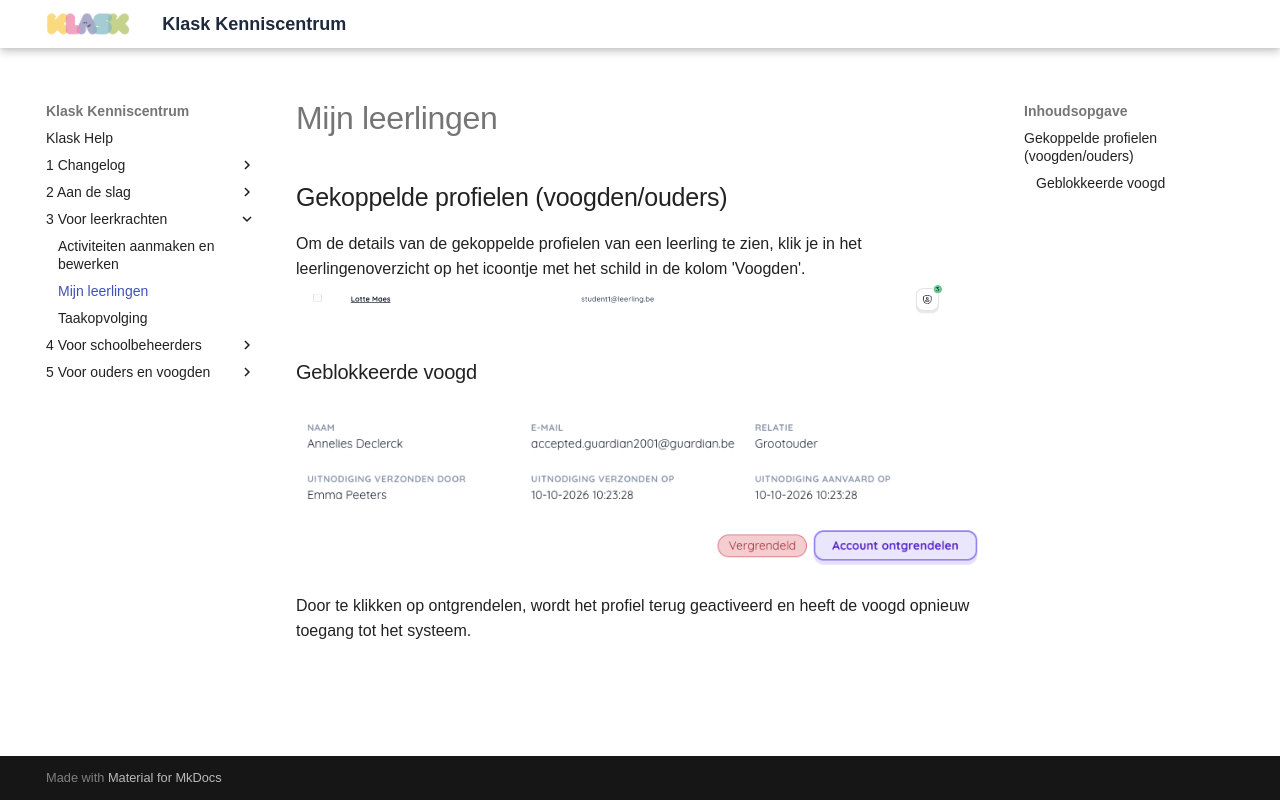

repository: Samuel8000/klask-help · page: 3 Voor leerkrachten/Mijn-leerlingen/index.html · generator: mkdocs

# Mijn leerlingen

## Gekoppelde profielen (voogden/ouders)

Om de details van de gekoppelde profielen van een leerling te zien, klik je in het leerlingenoverzicht op het icoontje met het schild in de kolom 'Voogden'.
![students-guardian-icon.webp](../assets/3_voor_leerkrachten/mijn-leerlingen/students-guardian-icon.webp)

### Geblokkeerde voogd

![students-guardian-locked-info.webp](../assets/3_voor_leerkrachten/mijn-leerlingen/students-guardian-locked-info.webp)

Door te klikken op ontgrendelen, wordt het profiel terug geactiveerd en heeft de voogd opnieuw toegang tot het systeem.  
